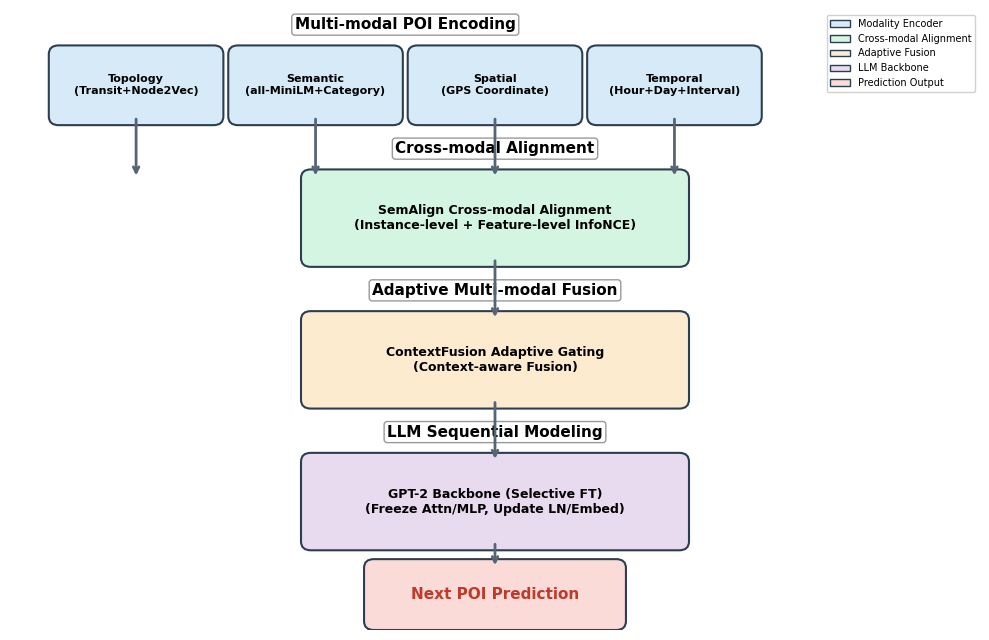

This figure's Python source: (Note: this script raises an exception after producing the figure.)
"""Generate the framework architecture diagram for the paper (Figure 1)."""
import matplotlib
matplotlib.use('Agg')
import matplotlib.pyplot as plt
import matplotlib.patches as mpatches
from matplotlib.patches import FancyBboxPatch
import platform

# Use Chinese-capable font on macOS
if platform.system() == 'Darwin':
    plt.rcParams['font.sans-serif'] = ['PingFang SC', 'Heiti SC', 'STHeiti', 'Arial Unicode MS']
elif platform.system() == 'Linux':
    plt.rcParams['font.sans-serif'] = ['WenQuanYi Micro Hei', 'Noto Sans CJK SC', 'SimHei']
else:
    plt.rcParams['font.sans-serif'] = ['SimHei', 'Microsoft YaHei']
plt.rcParams['axes.unicode_minus'] = False

fig, ax = plt.subplots(1, 1, figsize=(10, 6.5))
ax.set_xlim(0, 10)
ax.set_ylim(0, 7)
ax.axis('off')

# Colors
c_modality = '#D6EAF8'    # light blue
c_align = '#D5F5E3'       # light green
c_fusion = '#FDEBD0'      # light orange
c_gpt = '#E8DAEF'         # light purple
c_output = '#FADBD8'      # light red
c_arrow = '#566573'

def draw_box(ax, x, y, w, h, color, text, fontsize=9, text_color='black'):
    box = FancyBboxPatch((x, y), w, h, boxstyle="round,pad=0.1",
                          facecolor=color, edgecolor='#2C3E50', linewidth=1.5)
    ax.add_patch(box)
    ax.text(x + w/2, y + h/2, text, ha='center', va='center',
            fontsize=fontsize, fontweight='bold', color=text_color)

def draw_arrow(ax, x1, y1, x2, y2, color=c_arrow):
    ax.annotate('', xy=(x2, y2), xytext=(x1, y1),
                arrowprops=dict(arrowstyle='->', color=color, lw=2))

# === Row 1: Multi-modal Encoders ===
row1_y = 5.8
box_h = 0.7
box_w = 1.6
gap = 0.25
start_x = 0.5

encoders = [
    ('Topology\n(Transit+Node2Vec)', c_modality),
    ('Semantic\n(all-MiniLM+Category)', c_modality),
    ('Spatial\n(GPS Coordinate)', c_modality),
    ('Temporal\n(Hour+Day+Interval)', c_modality),
]

for i, (label, color) in enumerate(encoders):
    x = start_x + i * (box_w + gap)
    draw_box(ax, x, row1_y, box_w, box_h, color, label, fontsize=8)

# Label for row 1
ax.text(start_x + (box_w*4 + gap*3)/2, row1_y + box_h + 0.25, 'Multi-modal POI Encoding',
        fontsize=11, fontweight='bold', ha='center', va='bottom',
        bbox=dict(boxstyle='round,pad=0.2', facecolor='white', edgecolor='gray', alpha=0.8))

# === Row 2: SemAlign Cross-modal Alignment ===
row2_y = 4.2
align_w = 3.8
align_x = (10 - align_w) / 2
draw_box(ax, align_x, row2_y, align_w, 0.9, c_align,
         'SemAlign Cross-modal Alignment\n(Instance-level + Feature-level InfoNCE)', fontsize=9)
ax.text(align_x + align_w/2, row2_y + 1.15, 'Cross-modal Alignment',
        fontsize=11, fontweight='bold', ha='center', va='bottom',
        bbox=dict(boxstyle='round,pad=0.2', facecolor='white', edgecolor='gray', alpha=0.8))

# Arrows from encoders to alignment
for i in range(4):
    x = start_x + i * (box_w + gap) + box_w/2
    draw_arrow(ax, x, row1_y, x, row2_y + 0.9)

# === Row 3: ContextFusion ===
row3_y = 2.6
fusion_w = 3.8
fusion_x = (10 - fusion_w) / 2
draw_box(ax, fusion_x, row3_y, fusion_w, 0.9, c_fusion,
         'ContextFusion Adaptive Gating\n(Context-aware Fusion)', fontsize=9)
ax.text(fusion_x + fusion_w/2, row3_y + 1.15, 'Adaptive Multi-modal Fusion',
        fontsize=11, fontweight='bold', ha='center', va='bottom',
        bbox=dict(boxstyle='round,pad=0.2', facecolor='white', edgecolor='gray', alpha=0.8))

# Arrow from alignment to fusion
draw_arrow(ax, 5, row2_y, 5, row3_y + 0.9)

# === Row 4: GPT-2 Backbone ===
row4_y = 1.0
gpt_w = 3.8
gpt_x = (10 - gpt_w) / 2
draw_box(ax, gpt_x, row4_y, gpt_w, 0.9, c_gpt,
         'GPT-2 Backbone (Selective FT)\n(Freeze Attn/MLP, Update LN/Embed)', fontsize=9)
ax.text(gpt_x + gpt_w/2, row4_y + 1.15, 'LLM Sequential Modeling',
        fontsize=11, fontweight='bold', ha='center', va='bottom',
        bbox=dict(boxstyle='round,pad=0.2', facecolor='white', edgecolor='gray', alpha=0.8))

# Arrow from fusion to GPT
draw_arrow(ax, 5, row3_y, 5, row4_y + 0.9)

# === Row 5: Output ===
row5_y = 0.1
out_w = 2.5
out_x = (10 - out_w) / 2
draw_box(ax, out_x, row5_y, out_w, 0.6, c_output,
         'Next POI Prediction', fontsize=11, text_color='#C0392B')

# Arrow from GPT to output
draw_arrow(ax, 5, row4_y, 5, row5_y + 0.6)

# Add a legend
legend_elements = [
    mpatches.Patch(facecolor=c_modality, edgecolor='#2C3E50', label='Modality Encoder'),
    mpatches.Patch(facecolor=c_align, edgecolor='#2C3E50', label='Cross-modal Alignment'),
    mpatches.Patch(facecolor=c_fusion, edgecolor='#2C3E50', label='Adaptive Fusion'),
    mpatches.Patch(facecolor=c_gpt, edgecolor='#2C3E50', label='LLM Backbone'),
    mpatches.Patch(facecolor=c_output, edgecolor='#2C3E50', label='Prediction Output'),
]
ax.legend(handles=legend_elements, loc='upper right', fontsize=7, framealpha=0.9)

plt.tight_layout()
plt.savefig('latex/figure/framework.png', dpi=300, bbox_inches='tight')
plt.close()
print("Framework figure saved to latex/figure/framework.png")
